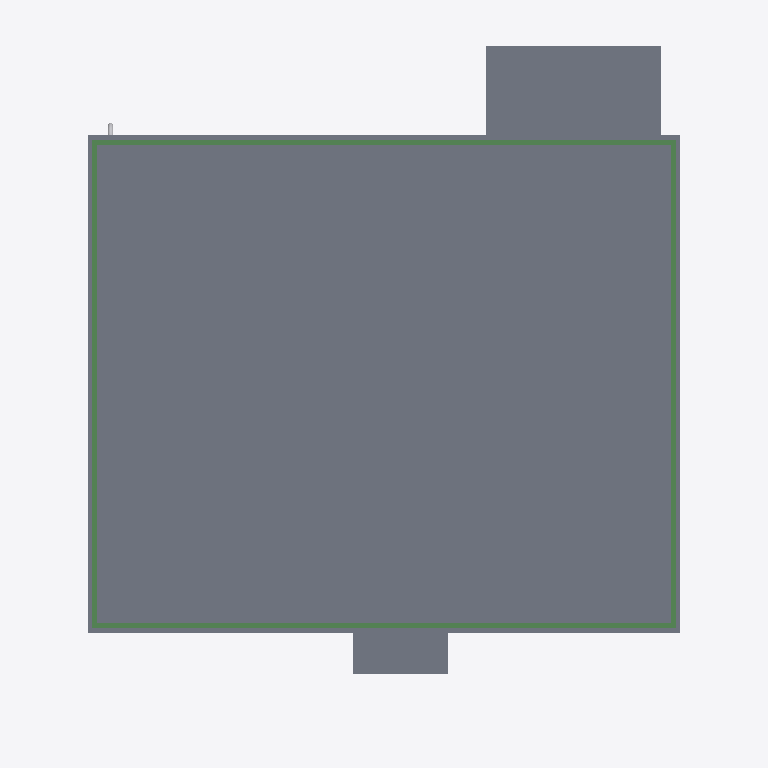
Plan cut of the same IFC building model at storey 'HVAC' (level 2.75 m, cut at 4.15 m), seen from above with north up, elements coloured by IFC class: 4 beams (green), 3 slabs (grey), 1 other element (light grey). Cut surfaces are drawn darker.
Extent 15.0 m × 15.0 m × 3.8 m (x, y, z). Storeys (4): GF at 0.00 m; HVAC at 2.75 m; Piping at 2.75 m; Roof at 3.00 m. Elements (102): 25 IfcPipeSegment, 14 IfcColumn, 14 IfcPipeFitting, 14 IfcWall, 11 IfcBeam, 8 IfcAirTerminalBox, 5 IfcSlab, 4 IfcDuctSegment, 3 IfcDoor, 3 IfcDuctFitting, 1 IfcWindow.

HEADER;
FILE_DESCRIPTION(('ViewDefinition[DesignTransferView]'),'2;1');
FILE_NAME('mini-capstone.ifc','2026-10-28T17:41:12+08:00',(''),(''),'IfcOpenShell 0.8.5-post1','Bonsai 0.8.5-post1','Nobody');
FILE_SCHEMA(('IFC4'));
ENDSEC;
DATA;
#1=IFCPROJECT('3GfgxnD3j9BAwEndyNQ6dv',$,'My Project',$,$,$,$,(#10,#22),#5);
#27=IFCSITE('3uGLF7dgzDXR_OexK4_26V',$,'My Site',$,$,#50,$,$,$,$,$,$,$,$);
#33=IFCBUILDING('0g9lx8wMXBRQXpwd7VUz9C',$,'My Building',$,$,#56,$,$,$,$,$,$);
#39=IFCBUILDINGSTOREY('1Si5O8YDfCiBVlFnCUR_OB',$,'GF',$,$,#62,$,$,$,$);
#63=IFCBUILDINGSTOREY('3OYjfV2mP3lxYU6pA$XFcC',$,'HVAC',$,$,#4529,$,$,$,$);
#80=IFCBUILDINGSTOREY('0JfrCSqPjEaQXVLwt2JXaH',$,'Piping',$,$,#5932,$,$,$,$);
#643=IFCBUILDINGSTOREY('1qvqq_Vi1F8QS6Igw1LTzR',$,'Roof',$,$,#664,$,$,$,$);
#1715=IFCSLAB('2Ta9cypafFxuOGi2uS0cey',$,'Slab',$,$,#4504,#1726,$,$);
#5533=IFCSLAB('2XEnE27Sj3kAnfziU8Ctgv',$,'Slab',$,$,#5540,#5547,$,$);
#1693=IFCSLAB('0Th82Bbrz4J8o87X4U1OxN',$,'Slab',$,$,#4499,#1707,$,$);
#1852=IFCBEAM('1qh8LuceTEDxpH3Za$qFc0',$,'Beam',$,$,#4469,#1863,$,$);
#1879=IFCBEAM('04sPx6xuf6Gv6mpU9qVuS$',$,'Beam',$,$,#4474,#1890,$,$);
#1786=IFCBEAM('0X5glinDH129ZO1OU$i6gn',$,'Beam',$,$,#4479,#1797,$,$);
#1808=IFCBEAM('3Mv6xkb3r859roKG0Qu_dB',$,'Beam',$,$,#4484,#1819,$,$);
#8908=IFCPIPEFITTING('28peI18jLCaukE9dJqPH$i',$,'PipeFitting',$,$,#8939,#8916,$,$);
ENDSEC;
